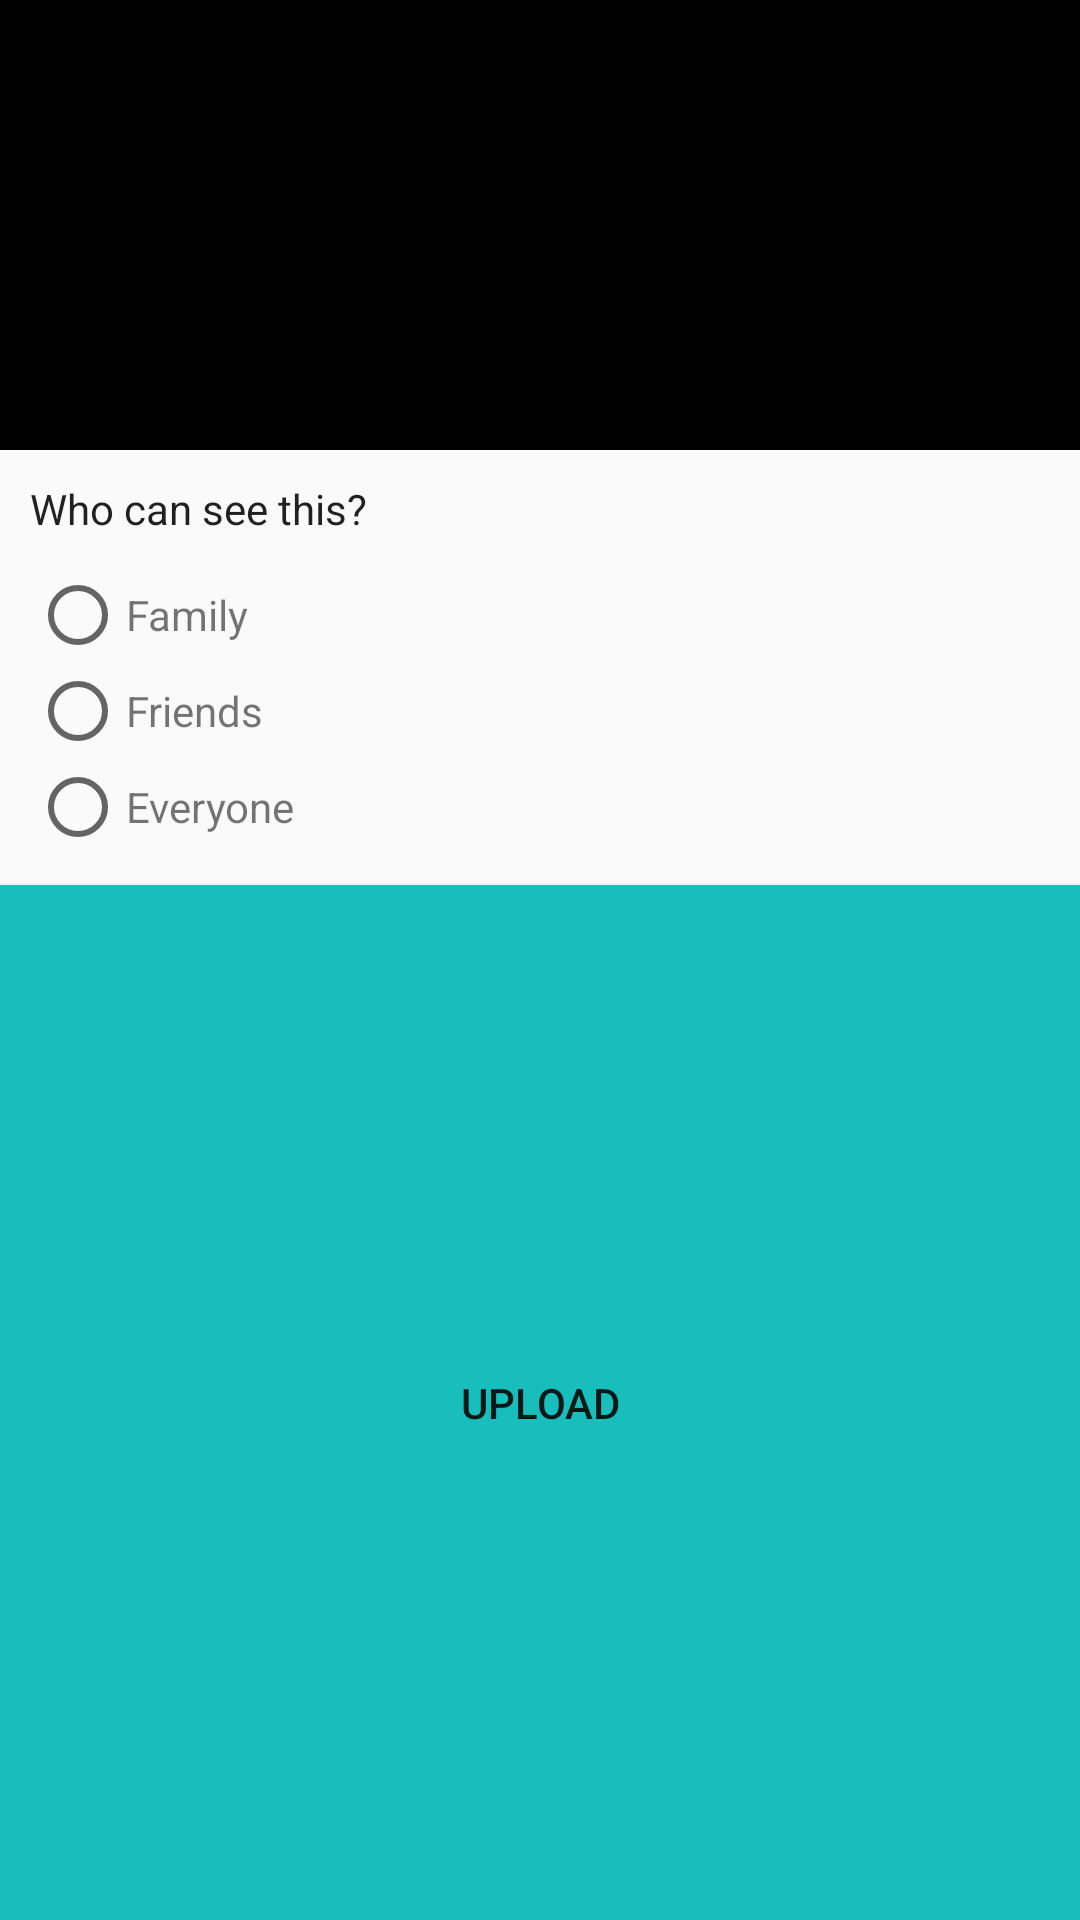

Here is an Android app screen rendered from its layout file. Give the layout XML and the strings, colors and styles it references.
<!-- AndroidManifest.xml: application theme AppTheme -->
<!-- res/layout/dialog_upload_photo.xml -->
<?xml version="1.0" encoding="utf-8"?>
<LinearLayout xmlns:android="http://schemas.android.com/apk/res/android"
    android:layout_width="250dp"
    android:layout_height="350dp"
    android:layout_gravity="center"
    android:orientation="vertical">

    <ImageView
        android:id="@+id/imageView"
        android:layout_width="match_parent"
        android:layout_height="150dp"
        android:layout_gravity="top"
        android:adjustViewBounds="true"
        android:background="@android:color/black"
        android:contentDescription="@string/image_description"
        android:scaleType="centerCrop" />


    <TextView
        style="@style/Base.TextAppearance.AppCompat.Body1"
        android:layout_width="match_parent"
        android:layout_height="wrap_content"
        android:padding="@dimen/text_padding"
        android:text="@string/who_can_see" />

    <RadioGroup
        android:id="@+id/radioGroup"
        android:layout_width="match_parent"
        android:layout_height="wrap_content"
        android:paddingLeft="@dimen/padding_default"
        android:paddingRight="@dimen/padding_default">

        <RadioButton
            android:id="@+id/radioButtonFamily"
            style="@style/TextAppearance.AppCompat.Small"
            android:layout_width="match_parent"
            android:layout_height="wrap_content"
            android:text="@string/text_family" />

        <RadioButton
            android:id="@+id/radioButtonFriends"
            style="@style/TextAppearance.AppCompat.Small"
            android:layout_width="match_parent"
            android:layout_height="wrap_content"
            android:text="@string/text_friends" />

        <RadioButton
            android:id="@+id/radioButtonPublic"
            style="@style/TextAppearance.AppCompat.Small"
            android:layout_width="match_parent"
            android:layout_height="wrap_content"
            android:text="@string/text_public" />
    </RadioGroup>

    <Button
        android:id="@+id/buttonUpload"
        android:layout_width="match_parent"
        android:layout_height="match_parent"
        android:layout_gravity="end|bottom"
        android:layout_marginTop="@dimen/margin_default"
        android:background="@color/colorAccent"
        android:text="@string/text_upload" />

</LinearLayout>
<!-- resources referenced by this layout -->
<resources>
  <color name="colorAccent">#17bebb</color>
  <dimen name="margin_default">10dp</dimen>
  <dimen name="padding_default">10dp</dimen>
  <dimen name="text_padding">10dp</dimen>
  <string name="image_description">Image descriptions</string>
  <string name="text_family">Family</string>
  <string name="text_friends">Friends</string>
  <string name="text_public">Everyone</string>
  <string name="text_upload">UPLOAD</string>
  <string name="who_can_see">Who can see this?</string>
  <style name="AppTheme" parent="Theme.AppCompat.Light.DarkActionBar">
          
          <item name="colorPrimary">@color/colorPrimary</item>
          <item name="colorPrimaryDark">@color/colorPrimaryDark</item>
          <item name="colorAccent">@color/colorAccent</item>
      </style>
  <color name="colorPrimary">#73ca10</color>
  <color name="colorPrimaryDark">#417902</color>
</resources>
